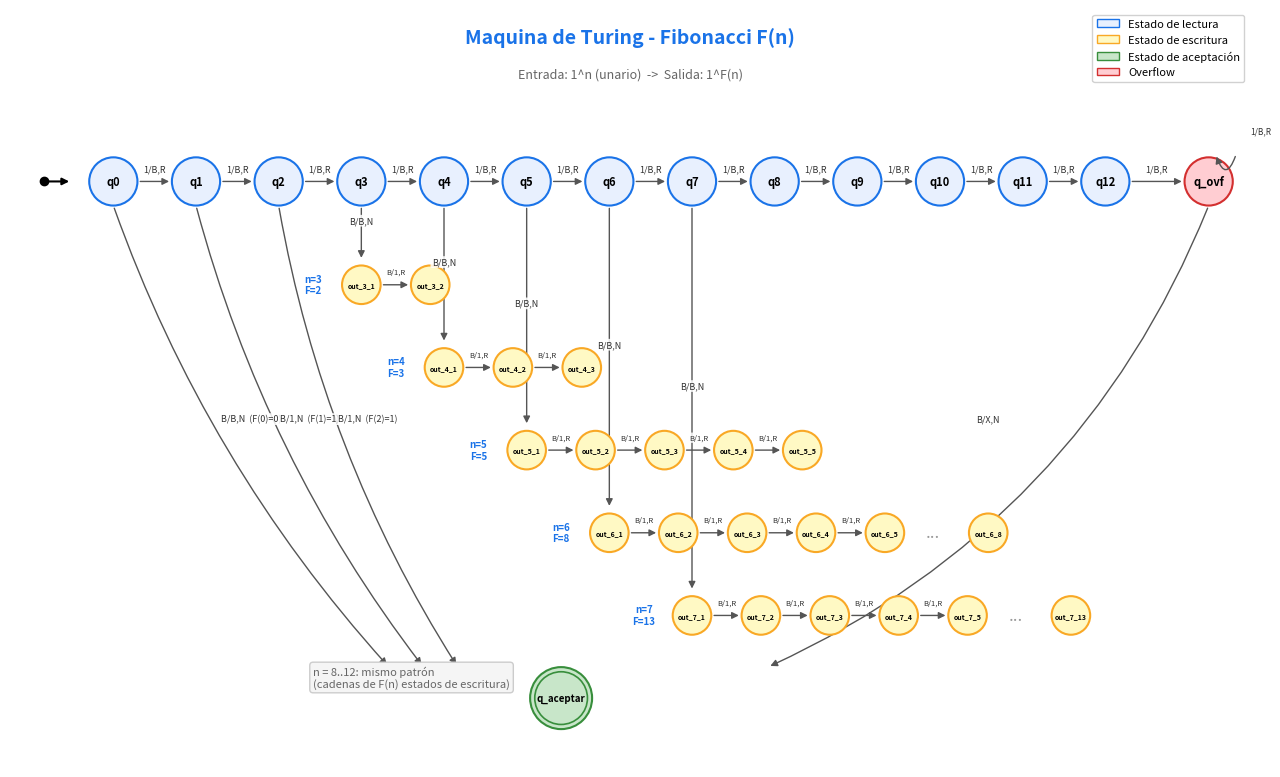

Generate this figure with matplotlib: (Note: this script raises an exception after producing the figure.)
# Genera el diagrama de estados de la MT de Fibonacci como PNG

import os
import matplotlib
matplotlib.use("Agg")
import matplotlib.pyplot as plt
import matplotlib.patches as mpatches
from matplotlib.patches import FancyArrowPatch, Circle


def fibonacci(n):
    if n <= 1:
        return n
    a, b = 0, 1
    for _ in range(2, n + 1):
        a, b = b, a + b
    return b


def dibujarCirculo(ax, x, y, texto, radio=0.35, color="#e8f0fe",
                   bordeColor="#1a73e8", doble=False, fontSize: int = 8):
    c = Circle((x, y), radio, facecolor=color, edgecolor=bordeColor,
                   linewidth=1.5, zorder=3)
    ax.add_patch(c)
    if doble:
        c2 = Circle((x, y), radio * 0.85, facecolor="none",
                         edgecolor=bordeColor, linewidth=1.2, zorder=4)
        ax.add_patch(c2)
    ax.text(x, y, texto, ha="center", va="center", fontsize=fontSize,
            fontweight="bold", zorder=5)


def flecha(ax, x1, y1, x2, y2, etiqueta="", curva=0.0, fontSize=6.5):
    estilo = f"arc3,rad={curva}" if curva else "arc3,rad=0"
    ax.annotate("", xy=(x2, y2), xytext=(x1, y1),
                arrowprops=dict(arrowstyle="-|>", color="#555",
                                connectionstyle=estilo, lw=1.0),
                zorder=2)
    if etiqueta:
        mx, my = (x1 + x2) / 2, (y1 + y2) / 2
        offset = 0.18 if curva == 0 else 0.25
        ax.text(mx, my + offset, etiqueta, ha="center", va="center",
                fontsize=fontSize, color="#333", zorder=6,
                bbox=dict(boxstyle="round,pad=0.15", fc="white", ec="none", alpha=0.85))


def main():
    fig, ax = plt.subplots(figsize=(16, 10))
    ax.set_xlim(-1, 17)
    ax.set_ylim(-8.5, 2.5)
    ax.set_aspect("equal")
    ax.axis("off")
    fig.patch.set_facecolor("white")

    ax.text(8, 2.0, "Maquina de Turing - Fibonacci F(n)", ha="center",
            fontsize=14, fontweight="bold", color="#1a73e8")
    ax.text(8, 1.5, "Entrada: 1^n (unario)  ->  Salida: 1^F(n)",
            ha="center", fontsize=9, color="#666")

    r = 0.35
    yLectura = 0.0
    posX = {}
    for i in range(13):
        x = i * 1.2 + 0.5
        posX[f"q{i}"] = (x, yLectura)
        dibujarCirculo(ax, x, yLectura, f"q{i}", radio=r)

    for i in range(12):
        x1 = posX[f"q{i}"][0] + r
        x2 = posX[f"q{i+1}"][0] - r
        flecha(ax, x1, yLectura, x2, yLectura, "1/B,R")

    xOvf = posX["q12"][0] + 1.5
    yOvf = yLectura
    posX["q_overflow"] = (xOvf, yOvf)
    dibujarCirculo(ax, xOvf, yOvf, "q_ovf", radio=r, color="#ffcdd2", bordeColor="#d32f2f")
    flecha(ax, posX["q12"][0] + r, yLectura, xOvf - r, yOvf, "1/B,R")

    xAcep = 7.0
    yAcep = -7.5
    posX["q_aceptar"] = (xAcep, yAcep)
    dibujarCirculo(ax, xAcep, yAcep, "q_aceptar", radio=0.45,
                   color="#c8e6c9", bordeColor="#388e3c", doble=True, fontSize=7)

    flecha(ax, posX["q0"][0], yLectura - r, xAcep - 2.5, yAcep + 0.45,
           "B/B,N  (F(0)=0)", curva=0.1)
    flecha(ax, posX["q1"][0], yLectura - r, xAcep - 2.0, yAcep + 0.45,
           "B/1,N  (F(1)=1)", curva=0.1)
    flecha(ax, posX["q2"][0], yLectura - r, xAcep - 1.5, yAcep + 0.45,
           "B/1,N  (F(2)=1)", curva=0.1)

    flecha(ax, xOvf, yOvf - r, xAcep + 3.0, yAcep + 0.45,
           "B/X,N", curva=-0.2)
    ax.annotate("", xy=(xOvf + 0.1, yOvf + r + 0.05),
                xytext=(xOvf + 0.4, yOvf + r + 0.05),
                arrowprops=dict(arrowstyle="-|>", color="#555",
                                connectionstyle="arc3,rad=-1.5", lw=1.0))
    ax.text(xOvf + 0.6, yOvf + 0.7, "1/B,R", fontsize=6, color="#333")

    casosDetallados = [
        (3, 2), (4, 3), (5, 5), (6, 8), (7, 13),
    ]

    for idx, (n, fn) in enumerate(casosDetallados):
        yFila = -1.5 - idx * 1.2
        xInicio = posX[f"q{n}"][0]

        flecha(ax, xInicio, yLectura - r, xInicio, yFila + r, "B/B,N")

        numNodos = min(fn, 5)
        for k in range(numNodos):
            xk = xInicio + k * 1.0
            nombre = f"out_{n}_{k+1}"
            dibujarCirculo(ax, xk, yFila, nombre, radio=0.28,
                           color="#fff9c4", bordeColor="#f9a825", fontSize=int(5.5))
            if k > 0:
                flecha(ax, xk - 1.0 + 0.28, yFila, xk - 0.28, yFila, "B/1,R", fontSize=5.5)

        if fn > 5:
            xDots = xInicio + numNodos * 1.0 - 0.3
            ax.text(xDots, yFila, "...", fontsize=12, ha="center", va="center", color="#999")
            xUlt = xDots + 0.8
            nombreUlt = f"out_{n}_{fn}"
            dibujarCirculo(ax, xUlt, yFila, nombreUlt, radio=0.28,
                           color="#fff9c4", bordeColor="#f9a825", fontSize=int(5.5))
            xFlechaAcep = xUlt
        else:
            xFlechaAcep = xInicio + (numNodos - 1) * 1.0

        ax.text(xInicio - 0.7, yFila, f"n={n}\nF={fn}", fontsize=7,
                ha="center", va="center", color="#1a73e8", fontweight="bold")

    ax.text(posX["q3"][0] - 0.7, -1.5 - 5 * 1.2 + 0.3,
            "n = 8..12: mismo patrón\n(cadenas de F(n) estados de escritura)",
            fontsize=8, ha="left", va="center", color="#666",
            style="italic",
            bbox=dict(boxstyle="round,pad=0.3", fc="#f5f5f5", ec="#ccc"))

    ax.annotate("", xy=(posX["q0"][0] - 0.6, yLectura),
                xytext=(posX["q0"][0] - 1.0, yLectura),
                arrowprops=dict(arrowstyle="-|>", color="black", lw=1.5))
    ax.plot(posX["q0"][0] - 1.0, yLectura, "ko", markersize=6)

    leyenda = [
        mpatches.Patch(facecolor="#e8f0fe", edgecolor="#1a73e8", label="Estado de lectura"),
        mpatches.Patch(facecolor="#fff9c4", edgecolor="#f9a825", label="Estado de escritura"),
        mpatches.Patch(facecolor="#c8e6c9", edgecolor="#388e3c", label="Estado de aceptación"),
        mpatches.Patch(facecolor="#ffcdd2", edgecolor="#d32f2f", label="Overflow"),
    ]
    ax.legend(handles=leyenda, loc="upper right", fontsize=8, framealpha=0.9)

    raiz = os.path.abspath(os.path.join(os.path.dirname(__file__), ".."))
    rutaPng = os.path.join(raiz, "documentos", "diagramaFibonacci.png")
    os.makedirs(os.path.dirname(rutaPng), exist_ok=True)
    fig.savefig(rutaPng, dpi=150, bbox_inches="tight", facecolor="white")
    plt.close(fig)
    print(f"Diagrama generado: {rutaPng}")


if __name__ == "__main__":
    main()
